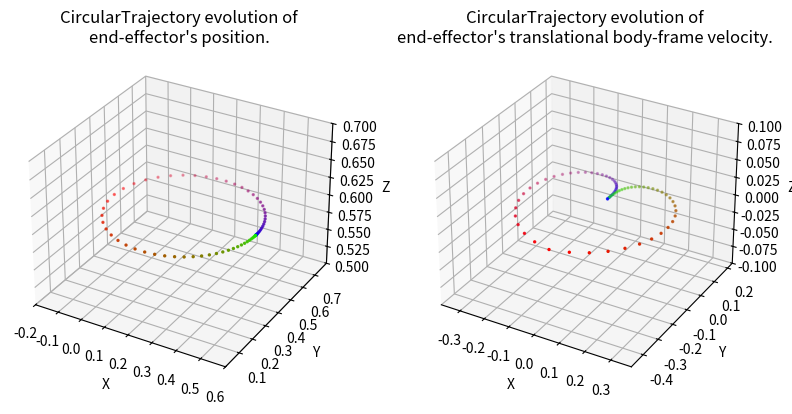

Write Python code to recreate this figure.
#!/usr/bin/env/python

import numpy as np
import matplotlib.pyplot as plt
import matplotlib.animation as animation
from mpl_toolkits.mplot3d import Axes3D

"""
Set of classes for defining SE(3) trajectories for the end effector of a robot 
manipulator
"""

class Trajectory:
    def __init__(self, total_time):
        """
        Parameters
        ----------
        total_time : float
        	desired duration of the trajectory in seconds 
        """
        self.total_time = total_time

    def target_pose(self, time):
        """
        Returns where the arm end effector should be at time t, in the form of a 
        7D vector [x, y, z, qx, qy, qz, qw]. i.e. the first three entries are 
        the desired end-effector position, and the last four entries are the 
        desired end-effector orientation as a quaternion, all written in the 
        world frame.

        Hint: The end-effector pose with the gripper pointing down corresponds 
        to the quaternion [0, 1, 0, 0]. 

        Parameters
        ----------
        time : float        
    
        Returns
        -------
        7x' :obj:`numpy.ndarray`
            desired configuration in workspace coordinates of the end effector
        """
        pass

    def target_velocity(self, time):
        """
        Returns the end effector's desired body-frame velocity at time t as a 6D
        twist. Note that this needs to be a rigid-body velocity, i.e. a member 
        of se(3) expressed as a 6D vector.

        The function get_g_matrix from utils may be useful to perform some frame
        transformations.

        Parameters
        ----------
        time : float

        Returns
        -------
        6x' :obj:`numpy.ndarray`
            desired body-frame velocity of the end effector
        """
        pass

    def display_trajectory(self, num_waypoints=67, show_animation=False, save_animation=False):
        """
        Displays the evolution of the trajectory's position and body velocity.

        Parameters
        ----------
        num_waypoints : int
            number of waypoints in the trajectory
        show_animation : bool
            if True, displays the animated trajectory
        save_animatioon : bool
            if True, saves a gif of the animated trajectory
        """
        trajectory_name = self.__class__.__name__
        times = np.linspace(0, self.total_time, num=num_waypoints)
        target_positions = np.vstack([self.target_pose(t)[:3] for t in times])
        target_velocities = np.vstack([self.target_velocity(t)[:3] for t in times])
        
        fig = plt.figure(figsize=plt.figaspect(0.5))
        colormap = plt.cm.brg(np.fmod(np.linspace(0, 1, num=num_waypoints), 1))

        # Position plot
        ax0 = fig.add_subplot(1, 2, 1, projection='3d')
        pos_boundaries = [[-2, 2],
                           [-2, 2],
                           [-2, 2]]
        pos_padding = [[-0.1, 0.1],
                        [-0.1, 0.1],
                        [-0.1, 0.1]]
        ax0.set_xlim3d([max(pos_boundaries[0][0], min(target_positions[:, 0]) + pos_padding[0][0]), 
                        min(pos_boundaries[0][1], max(target_positions[:, 0]) + pos_padding[0][1])])
        ax0.set_xlabel('X')
        ax0.set_ylim3d([max(pos_boundaries[1][0], min(target_positions[:, 1]) + pos_padding[1][0]), 
                        min(pos_boundaries[1][1], max(target_positions[:, 1]) + pos_padding[1][1])])
        ax0.set_ylabel('Y')
        ax0.set_zlim3d([max(pos_boundaries[2][0], min(target_positions[:, 2]) + pos_padding[2][0]), 
                        min(pos_boundaries[2][1], max(target_positions[:, 2]) + pos_padding[2][1])])
        ax0.set_zlabel('Z')
        ax0.set_title("%s evolution of\nend-effector's position." % trajectory_name)
        line0 = ax0.scatter(target_positions[:, 0], 
                        target_positions[:, 1], 
                        target_positions[:, 2], 
                        c=colormap,
                        s=2)

        # Velocity plot
        ax1 = fig.add_subplot(1, 2, 2, projection='3d')
        vel_boundaries = [[-2, 2],
                           [-2, 2],
                           [-2, 2]]
        vel_padding = [[-0.1, 0.1],
                        [-0.1, 0.1],
                        [-0.1, 0.1]]
        ax1.set_xlim3d([max(vel_boundaries[0][0], min(target_velocities[:, 0]) + vel_padding[0][0]), 
                        min(vel_boundaries[0][1], max(target_velocities[:, 0]) + vel_padding[0][1])])
        ax1.set_xlabel('X')
        ax1.set_ylim3d([max(vel_boundaries[1][0], min(target_velocities[:, 1]) + vel_padding[1][0]), 
                        min(vel_boundaries[1][1], max(target_velocities[:, 1]) + vel_padding[1][1])])
        ax1.set_ylabel('Y')
        ax1.set_zlim3d([max(vel_boundaries[2][0], min(target_velocities[:, 2]) + vel_padding[2][0]), 
                        min(vel_boundaries[2][1], max(target_velocities[:, 2]) + vel_padding[2][1])])
        ax1.set_zlabel('Z')
        ax1.set_title("%s evolution of\nend-effector's translational body-frame velocity." % trajectory_name)
        line1 = ax1.scatter(target_velocities[:, 0], 
                        target_velocities[:, 1], 
                        target_velocities[:, 2], 
                        c=colormap,
                        s=2)

        if show_animation or save_animation:
            def func(num, line):
                line[0]._offsets3d = target_positions[:num].T
                line[0]._facecolors = colormap[:num]
                line[1]._offsets3d = target_velocities[:num].T
                line[1]._facecolors = colormap[:num]
                return line

            # Creating the Animation object
            line_ani = animation.FuncAnimation(fig, func, frames=num_waypoints, 
                                                          fargs=([line0, line1],), 
                                                          interval=max(1, int(1000 * self.total_time / (num_waypoints - 1))), 
                                                          blit=False)
        plt.show()
        if save_animation:
            line_ani.save('%s.gif' % trajectory_name, writer='pillow', fps=60)
            print("Saved animation to %s.gif" % trajectory_name)

class LinearTrajectory(Trajectory):
    def __init__(self, start_position, goal_position, total_time):

        Trajectory.__init__(self, total_time)
        self.start_position = start_position
        self.goal_position = goal_position
        self.distance = self.goal_position - self.start_position
        self.acceleration = (self.distance * 4.0) / (self.total_time ** 2) # keep constant magnitude acceleration
        self.v_max = (self.total_time / 2.0) * self.acceleration # maximum velocity magnitude
        self.desired_orientation = np.array([0, 1, 0, 0])

    def target_pose(self, time):
        """
        Returns where the arm end effector should be at time t, in the form of a 
        7D vector [x, y, z, qx, qy, qz, qw]. i.e. the first three entries are 
        the desired end-effector position, and the last four entries are the 
        desired end-effector orientation as a quaternion, all written in the 
        world frame.

        Hint: The end-effector pose with the gripper pointing down corresponds 
        to the quaternion [0, 1, 0, 0]. 

        Parameters
        ----------
        time : float        
    
        Returns
        -------
        7x' :obj:`numpy.ndarray`
            desired configuration in workspace coordinates of the end effector
        """
        if time <= self.total_time / 2.0:
            # TODO: calculate the position of the end effector at time t, 
            # For the first half of the trajectory, maintain a constant acceleration
            pos = 1/2 * self.acceleration * time ** 2 + self.start_position
        else:
            # TODO: Calculate the position of the end effector at time t, 
            # For the second half of the trajectory, maintain a constant acceleration (deceleration)
            # Hint: Calculate the remaining distance to the goal position.
            pos = (1/2 * self.acceleration * (self.total_time/2) ** 2 + self.start_position) + (self.v_max * (time - self.total_time/2)) + (1/2 * (-self.acceleration) * (time - self.total_time/2)**2)
        return np.hstack((pos, self.desired_orientation))

    def target_velocity(self, time):
        """
        Returns the end effector's desired body-frame velocity at time t as a 6D
        twist. Note that this needs to be a rigid-body velocity, i.e. a member 
        of se(3) expressed as a 6D vector.

        The function get_g_matrix from utils may be useful to perform some frame
        transformations.

        Parameters
        ----------
        time : float

        Returns
        -------
        6x' :obj:`numpy.ndarray`
            desired body-frame velocity of the end effector
        """
        if time <= self.total_time / 2.0:
            # TODO: calculate velocity using the acceleration and time
            # For the first half of the trajectory, we maintain a constant acceleration

            
            linear_vel = self.acceleration * time
        else:
            # TODO: start slowing the velocity down from the maximum one
            # For the second half of the trajectory, maintain a constant deceleration


            linear_vel = self.v_max + (-self.acceleration) * (time - self.total_time/2)
        return np.hstack((linear_vel, np.zeros(3)))

class CircularTrajectory(Trajectory):
    def __init__(self, center_position, radius, total_time):
        Trajectory.__init__(self, total_time)
        self.center_position = center_position
        self.radius = radius
        self.angular_acceleration = (2 * np.pi * 4.0) / (self.total_time ** 2) # keep constant magnitude acceleration
        self.angular_v_max = (self.total_time / 2.0) * self.angular_acceleration # maximum velocity magnitude
        self.desired_orientation = np.array([0, 1, 0, 0])

    def target_pose(self, time):
        """
        Returns where the arm end effector should be at time t, in the form of a 
        7D vector [x, y, z, qx, qy, qz, qw]. i.e. the first three entries are 
        the desired end-effector position, and the last four entries are the 
        desired end-effector orientation as a quaternion, all written in the 
        world frame.

        Hint: The end-effector pose with the gripper pointing down corresponds 
        to the quaternion [0, 1, 0, 0]. 

        Parameters
        ----------
        time : float        
    
        Returns
        -------
        7x' :obj:`numpy.ndarray`
            desired configuration in workspace coordinates of the end effector
        """
        if time <= self.total_time / 2.0:
            # TODO: calculate the ANGLE of the end effector at time t, 
            # For the first half of the trajectory, maintain a constant acceleration
            
            theta = (1/2 * self.angular_acceleration * (time)**2)
        else:
            # TODO: Calculate the ANGLE of the end effector at time t, 
            # For the second half of the trajectory, maintain a constant acceleration
            # Hint: Calculate the remaining angle to the goal position. 

            theta = (1/2 * self.angular_acceleration * (self.total_time/2) ** 2) + (self.angular_v_max * (time - self.total_time/2)) + (1/2 * (-self.angular_acceleration) * (time - self.total_time/2)**2)
        pos_d = np.ndarray.flatten(self.center_position + self.radius * np.array([np.cos(theta), np.sin(theta), 0]))
        return np.hstack((pos_d, self.desired_orientation))


    def target_velocity(self, time):
        """
        Returns the end effector's desired body-frame velocity at time t as a 6D
        twist. Note that this needs to be a rigid-body velocity, i.e. a member 
        of se(3) expressed as a 6D vector.

        The function get_g_matrix from utils may be useful to perform some frame
        transformations.

        Parameters
        ----------
        time : float

        Returns
        -------
        6x' :obj:`numpy.ndarray`
            desired body-frame velocity of the end effector
        """
        if time <= self.total_time / 2.0:
            # TODO: calculate ANGULAR position and velocity using the acceleration and time
            # For the first half of the trajectory, we maintain a constant acceleration


            theta = (1/2 * self.angular_acceleration * (time)**2)
            theta_dot = self.angular_acceleration * time
        else:
            # TODO: start slowing the ANGULAR velocity down from the maximum one
            # For the second half of the trajectory, maintain a constant deceleration
            
            
            theta = (1/2 * self.angular_acceleration * (self.total_time/2) ** 2) + (self.angular_v_max * (time - self.total_time/2)) + (1/2 * (-self.angular_acceleration) * (time - self.total_time/2)**2)
            theta_dot = self.angular_v_max + (-self.angular_acceleration) * (time - self.total_time/2)
        vel_d = np.ndarray.flatten(self.radius * theta_dot * np.array([-np.sin(theta), np.cos(theta), 0]))
        return np.hstack((vel_d, np.zeros(3)))

if __name__ == '__main__':
    """
    Run this file to visualize plots of your paths. Note: the provided function
    only visualizes the end effector position, not its orientation. Use the 
    animate function to visualize the full trajectory in a 3D plot.
    """

    # path = LinearTrajectory(np.array([0, 0, 0]), np.array([.1, .1, .1]), 10)
    path = CircularTrajectory(np.array([0.2, 0.4, 0.6]), .3, 10)
    path.display_trajectory()
